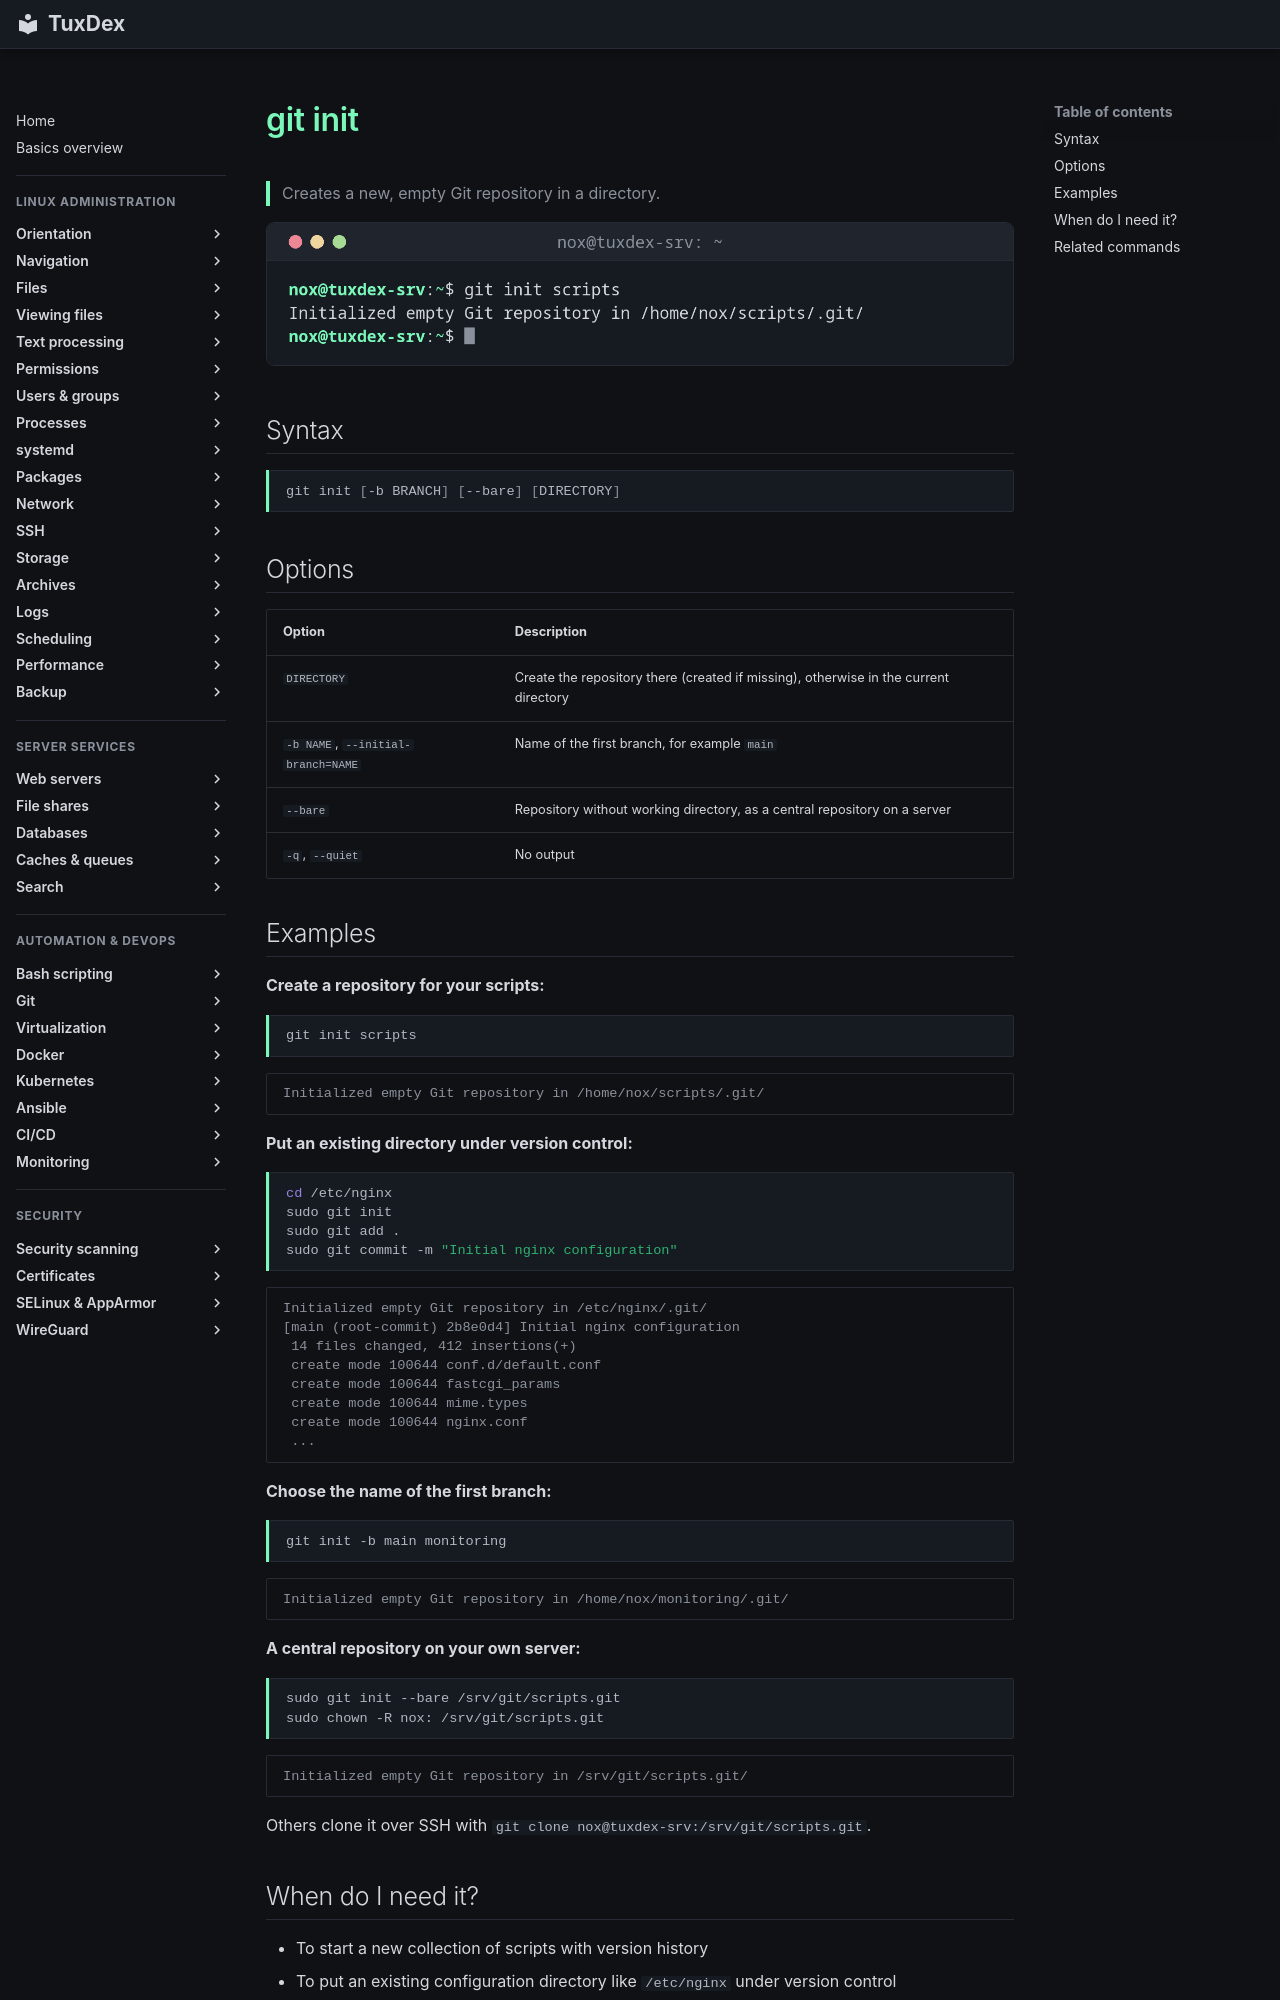

repository: Noxisan/tuxcodex · page: 18-git/git-init.en/index.html · generator: mkdocs

# git init

> Creates a new, empty Git repository in a directory.

![git-init output](../assets/screenshots/18-git/git-init.png)

## Syntax

```bash
git init [-b BRANCH] [--bare] [DIRECTORY]
```

## Options

| Option | Description |
|--------|-------------|
| `DIRECTORY` | Create the repository there (created if missing), otherwise in the current directory |
| `-b NAME`, `--initial-branch=NAME` | Name of the first branch, for example `main` |
| `--bare` | Repository without working directory, as a central repository on a server |
| `-q`, `--quiet` | No output |

## Examples

**Create a repository for your scripts:**

```bash
git init scripts
```

```text
Initialized empty Git repository in /home/nox/scripts/.git/
```

**Put an existing directory under version control:**

```bash
cd /etc/nginx
sudo git init
sudo git add .
sudo git commit -m "Initial nginx configuration"
```

```text
Initialized empty Git repository in /etc/nginx/.git/
[main (root-commit) 2b8e0d4] Initial nginx configuration
 14 files changed, 412 insertions(+)
 create mode 100644 conf.d/default.conf
 create mode 100644 fastcgi_params
 create mode 100644 mime.types
 create mode 100644 nginx.conf
 ...
```

**Choose the name of the first branch:**

```bash
git init -b main monitoring
```

```text
Initialized empty Git repository in /home/nox/monitoring/.git/
```

**A central repository on your own server:**

```bash
sudo git init --bare /srv/git/scripts.git
sudo chown -R nox: /srv/git/scripts.git
```

```text
Initialized empty Git repository in /srv/git/scripts.git/
```

Others clone it over SSH with `git clone nox@tuxdex-srv:/srv/git/scripts.git`.
